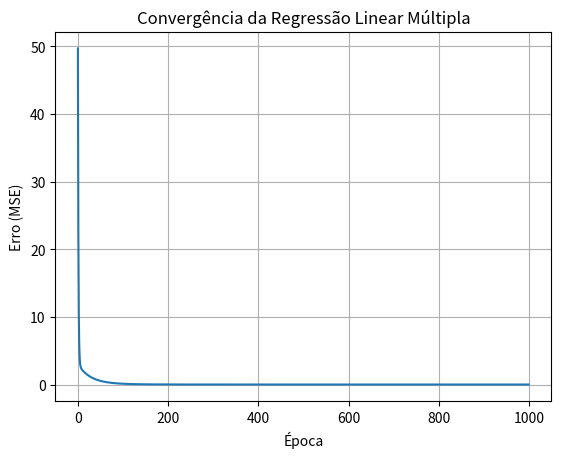

Reproduce this figure in Python.
import numpy as np
import pandas as pd
import matplotlib.pyplot as plt

# Gerando dados artificiais
np.random.seed(0)
n_amostras = 100
X = np.random.rand(n_amostras, 3)  # 3 features
true_weights = np.array([4.2, -3.5, 2.7])
bias = 5.0
noise = np.random.randn(n_amostras) * 0.2

# Saída real com ruído
y = X @ true_weights + bias + noise

# Inicialização dos parâmetros
w = np.zeros(X.shape[1])  # vetor com 3 pesos (um para cada feature)
b = 0.0
lr = 0.1
epochs = 1000
n = len(y)
losses = []

# Função de custo
def mse(y_true, y_pred):
    return np.mean((y_true - y_pred) ** 2)

# Treinamento com Gradient Descent
for epoch in range(epochs):
    y_pred = X @ w + b
    error = y_pred - y

    # Derivadas parciais vetoriais
    dw = (2/n) * (X.T @ error)  # gradiente para w
    db = (2/n) * np.sum(error)  # gradiente para b

    # Atualização
    w -= lr * dw
    b -= lr * db

    loss = mse(y, y_pred)
    losses.append(loss)

# Resultados
print("Pesos aprendidos:", w)
print("Bias aprendido:", b)

# Curva de erro
plt.plot(losses)
plt.xlabel("Época")
plt.ylabel("Erro (MSE)")
plt.title("Convergência da Regressão Linear Múltipla")
plt.grid()
plt.show()
